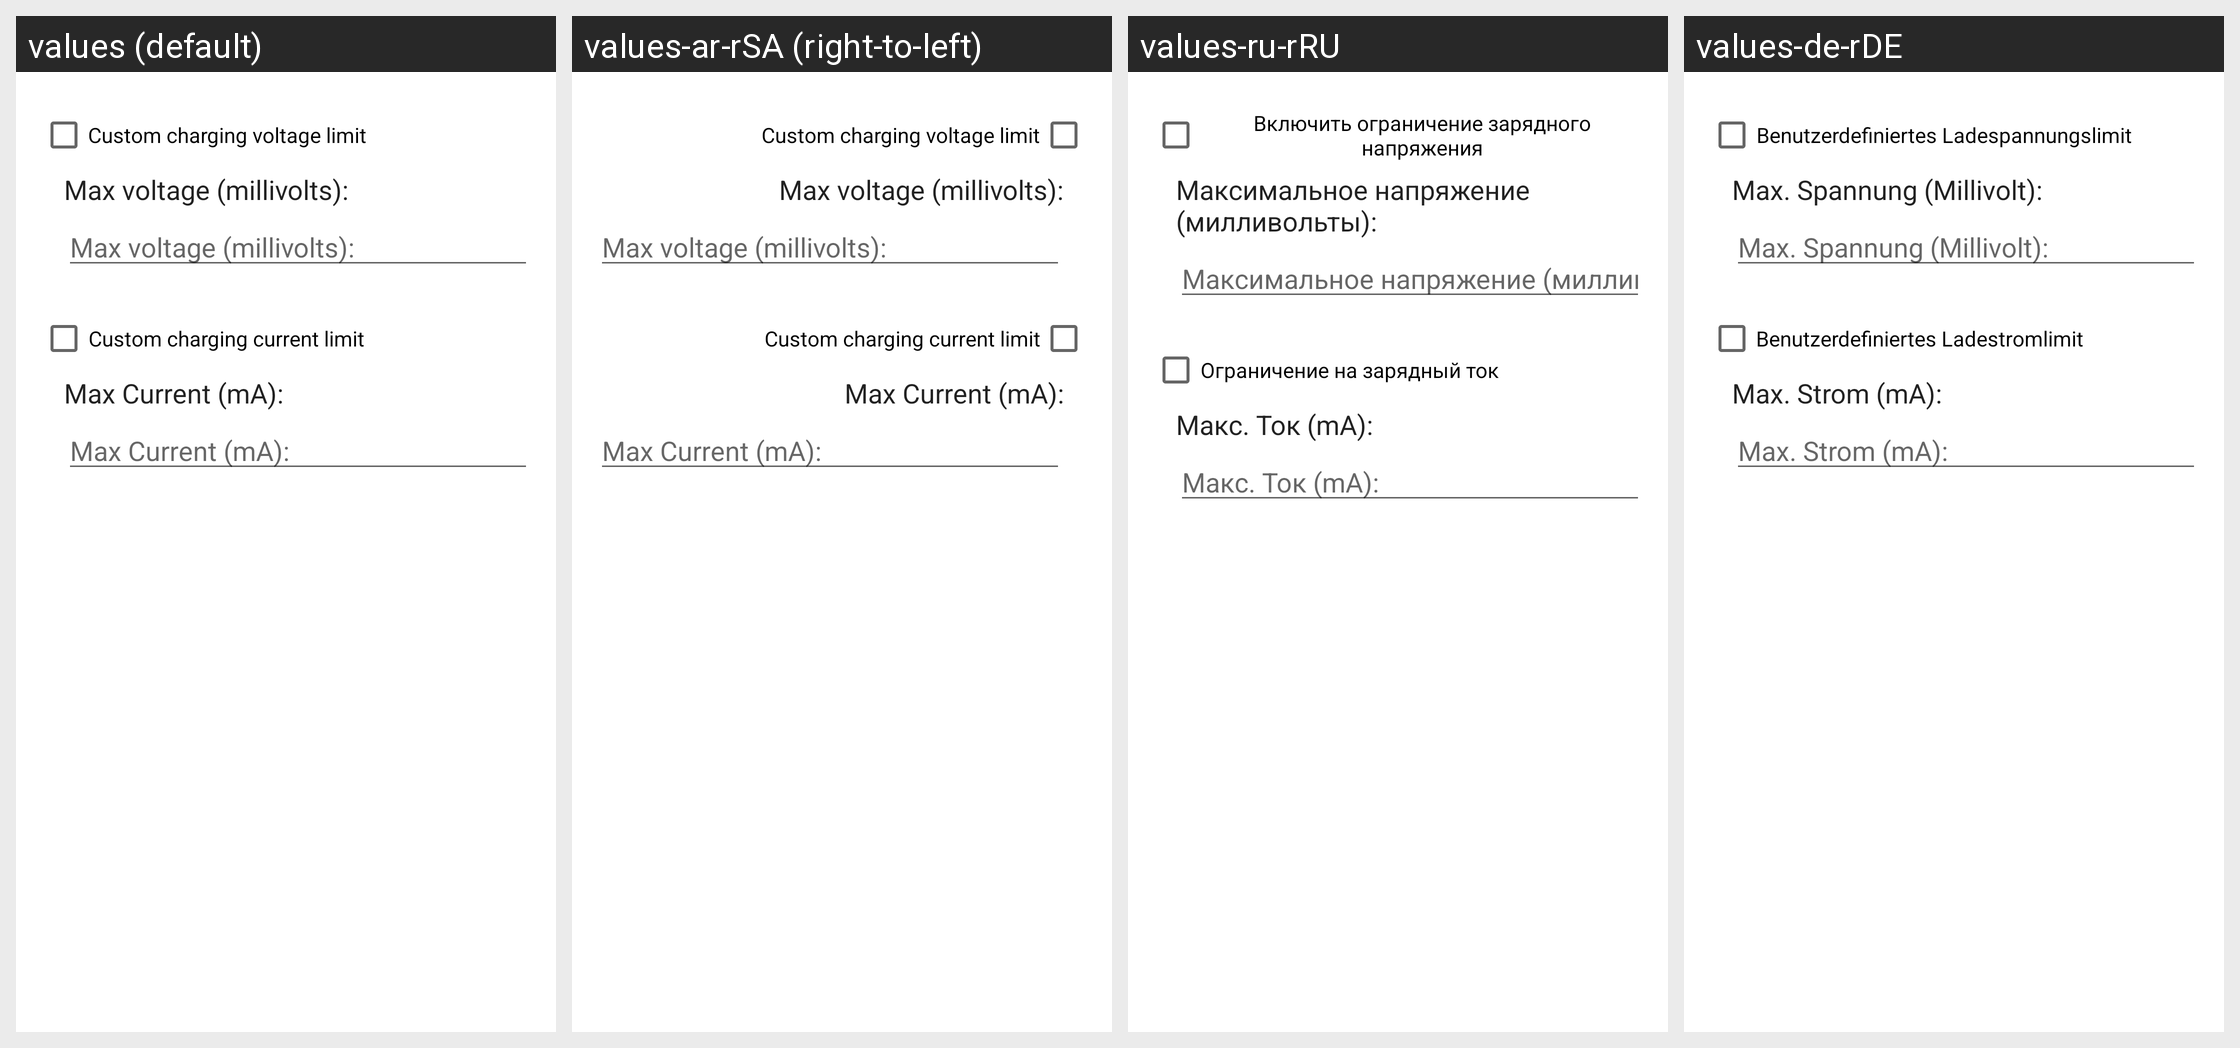

Here is an Android app screen in its default locale and in the app's own translations. Write out the translated-string differences for the strings that appear on this screen.
Android screen res/layout/voltage_control_editor_dialog.xml rendered under 4 locales, left to right: values (default), values-ar-rSA (right-to-left), values-ru-rRU, values-de-rDE. Device: Nexus 5 (rendered at 1080×1920; each locale shown at half size, 540×960, under a caption strip naming it); theme AccaTheme.DayNight.
Other locales in the repository, not shown: values-cs-rCZ, values-el-rGR, values-es-rES, values-fr-rFR, values-hu-rHU, values-in-rID, values-it-rIT, values-ja-rJP, values-ko-rKR, values-nl-rNL, values-pl-rPL, values-pt-rBR, values-ru, values-si-rLK, values-tr-rTR, values-uk-rUA, values-vi-rVN, values-zh-rCN, values-zh-rTW.
Strings drawn on this screen, with the default value and each locale's value (text and hints the layout hard-codes, and strings that could not be matched under every locale, appear in the picture but are not listed):

enable_current_limit
  values: Custom charging current limit
  values-ar-rSA: Custom charging current limit  [not translated; the default value is used]
  values-ru-rRU: Ограничение на зарядный ток
  values-de-rDE: Benutzerdefiniertes Ladestromlimit

current_max
  values: Max Current (mA):
  values-ar-rSA: Max Current (mA):  [not translated; the default value is used]
  values-ru-rRU: Макс. Ток (mA):
  values-de-rDE: Max. Strom (mA):
